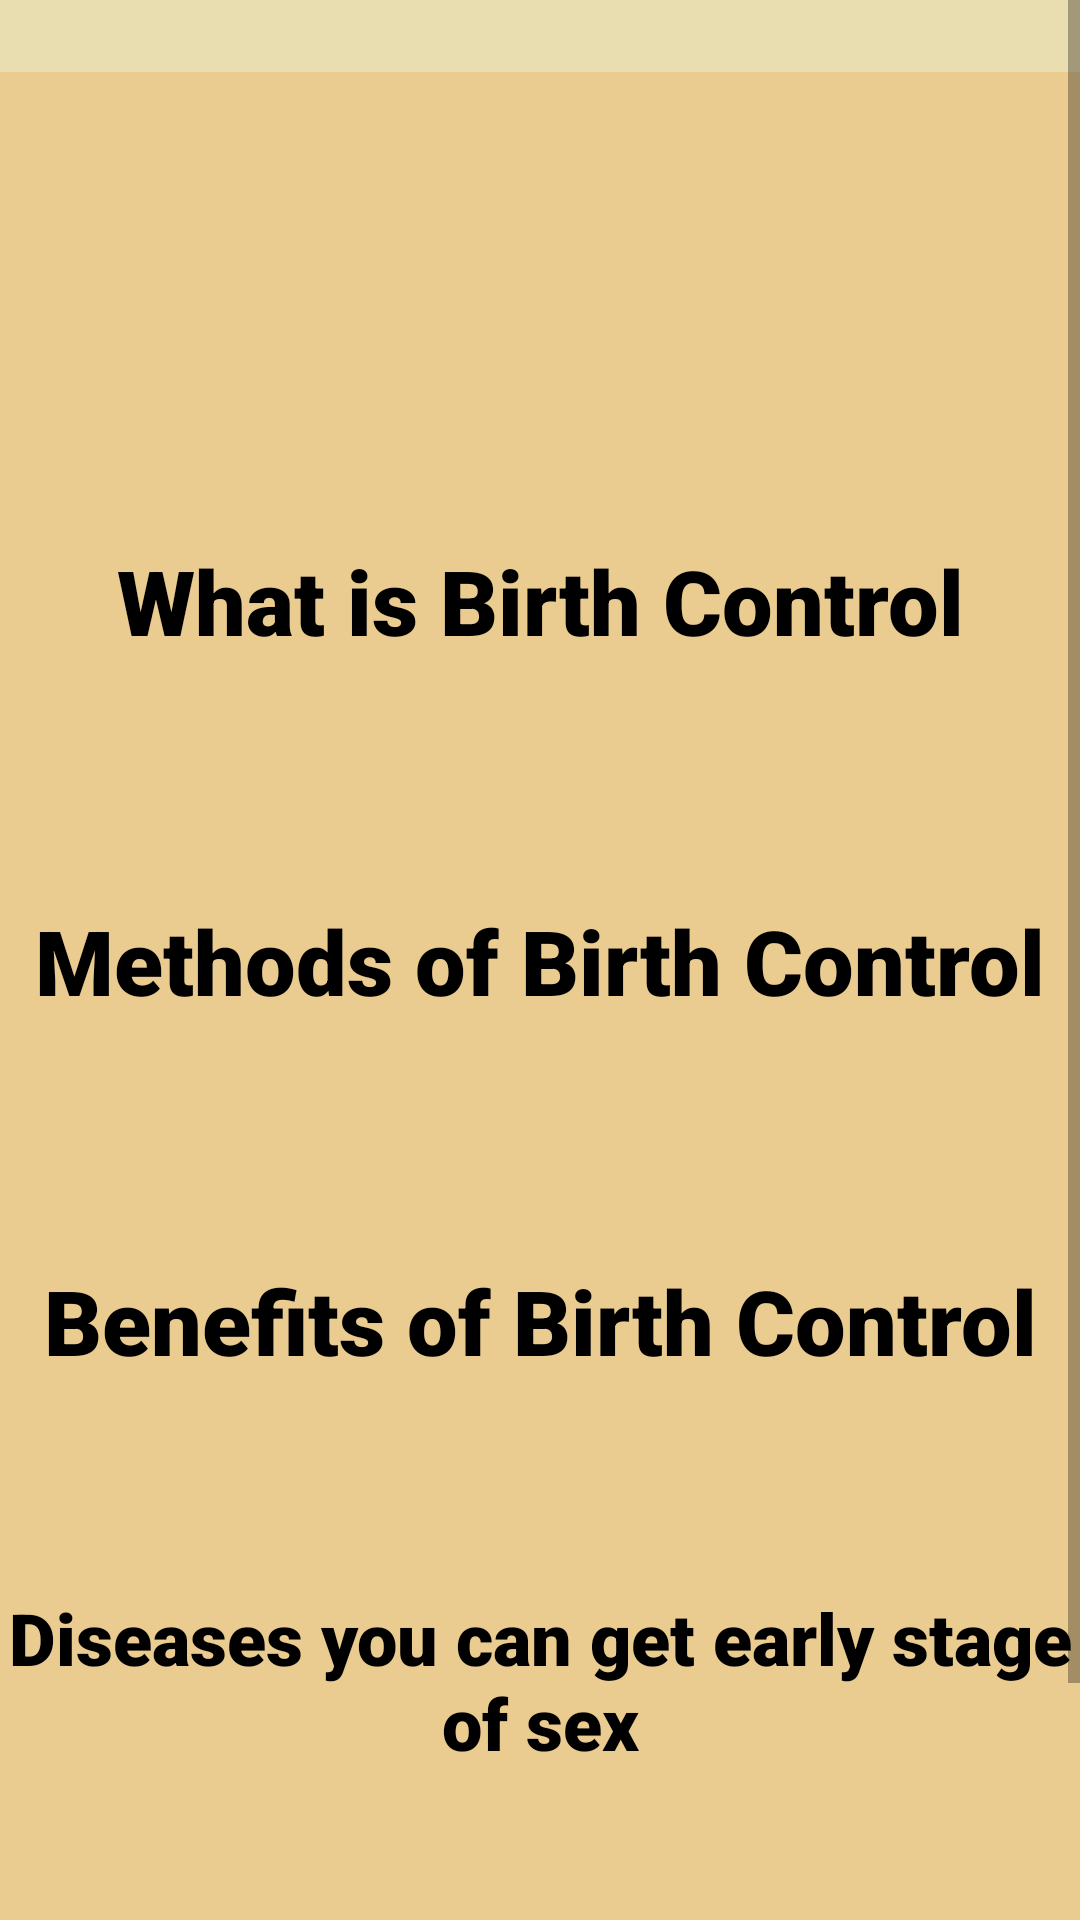

The Android layout XML behind this screen, and the referenced resources:
<!-- AndroidManifest.xml: application theme Theme.BirthControl -->
<!-- res/layout/activity_topics.xml -->
<?xml version="1.0" encoding="utf-8"?>
<androidx.drawerlayout.widget.DrawerLayout
    xmlns:android="http://schemas.android.com/apk/res/android"
    xmlns:app="http://schemas.android.com/apk/res-auto"
    xmlns:tools="http://schemas.android.com/tools"
    android:layout_width="match_parent"
    android:layout_height="match_parent"
    android:id="@+id/drawer_layout"
    android:background="#EBCC90"
    tools:context=".Topics">

    <LinearLayout
        android:layout_width="match_parent"
        android:layout_height="match_parent"
        android:orientation="vertical">

        <include layout="@layout/main_toolbar" />

    </LinearLayout>

    <ScrollView
        android:layout_width="match_parent"
        android:layout_height="match_parent">

        <androidx.constraintlayout.widget.ConstraintLayout
            android:layout_width="match_parent"
            android:layout_height="wrap_content">

            <androidx.constraintlayout.widget.ConstraintLayout
                android:id="@+id/whatBtn"
                android:layout_width="match_parent"
                android:layout_height="100dp"
                android:layout_marginTop="150dp"
                android:background="@drawable/whatbutton"
                app:layout_constraintBottom_toTopOf="@+id/imageView2"
                app:layout_constraintEnd_toEndOf="parent"
                app:layout_constraintStart_toStartOf="parent"
                app:layout_constraintTop_toTopOf="parent"
                app:layout_constraintVertical_bias="0.0">

                <TextView
                    android:id="@+id/textView2"
                    android:layout_width="wrap_content"
                    android:layout_height="wrap_content"
                    android:layout_marginStart="50dp"
                    android:layout_marginTop="30dp"
                    android:layout_marginEnd="50dp"
                    android:layout_marginBottom="30dp"
                    android:fontFamily="sans-serif-black"
                    android:text="What is Birth Control"
                    android:textAlignment="center"
                    android:textColor="#000000"
                    android:textSize="30sp"
                    app:layout_constraintBottom_toBottomOf="parent"
                    app:layout_constraintEnd_toEndOf="parent"
                    app:layout_constraintHorizontal_bias=".50"
                    app:layout_constraintStart_toStartOf="parent"
                    app:layout_constraintTop_toTopOf="parent"
                    app:layout_constraintVertical_bias=".50" />
            </androidx.constraintlayout.widget.ConstraintLayout>

            <androidx.constraintlayout.widget.ConstraintLayout
                android:id="@+id/methodBtn"
                android:layout_width="match_parent"
                android:layout_height="100dp"
                android:layout_marginTop="270dp"
                android:background="@drawable/whatbutton"
                app:layout_constraintBottom_toTopOf="@+id/imageView2"
                app:layout_constraintEnd_toEndOf="parent"
                app:layout_constraintStart_toStartOf="parent"
                app:layout_constraintTop_toTopOf="parent"
                app:layout_constraintVertical_bias="0.0">

                <TextView
                    android:id="@+id/textView3"
                    android:layout_width="wrap_content"
                    android:layout_height="wrap_content"
                    android:layout_marginStart="28dp"
                    android:layout_marginTop="30dp"
                    android:layout_marginEnd="28dp"
                    android:layout_marginBottom="30dp"
                    android:fontFamily="sans-serif-black"
                    android:text="Methods of Birth Control"
                    android:textAlignment="gravity"
                    android:textColor="#000000"
                    android:textSize="30sp"
                    app:layout_constraintBottom_toBottomOf="parent"
                    app:layout_constraintEnd_toEndOf="parent"
                    app:layout_constraintHorizontal_bias=".50"
                    app:layout_constraintStart_toStartOf="parent"
                    app:layout_constraintTop_toTopOf="parent"
                    app:layout_constraintVertical_bias=".50" />
            </androidx.constraintlayout.widget.ConstraintLayout>

            <androidx.constraintlayout.widget.ConstraintLayout
                android:id="@+id/benefitBtn"
                android:layout_width="match_parent"
                android:layout_height="100dp"
                android:layout_marginTop="390dp"
                android:background="@drawable/whatbutton"
                app:layout_constraintBottom_toTopOf="@+id/imageView2"
                app:layout_constraintEnd_toEndOf="parent"
                app:layout_constraintStart_toStartOf="parent"
                app:layout_constraintTop_toTopOf="parent"
                app:layout_constraintVertical_bias="0.0">

                <TextView
                    android:id="@+id/textView4"
                    android:layout_width="wrap_content"
                    android:layout_height="wrap_content"
                    android:layout_marginStart="28dp"
                    android:layout_marginTop="30dp"
                    android:layout_marginEnd="28dp"
                    android:layout_marginBottom="30dp"
                    android:fontFamily="sans-serif-black"
                    android:text="Benefits of Birth Control"
                    android:textAlignment="center"
                    android:textColor="#000000"
                    android:textSize="30sp"
                    app:layout_constraintBottom_toBottomOf="parent"
                    app:layout_constraintEnd_toEndOf="parent"
                    app:layout_constraintStart_toStartOf="parent"
                    app:layout_constraintTop_toTopOf="parent" />
            </androidx.constraintlayout.widget.ConstraintLayout>

            <androidx.constraintlayout.widget.ConstraintLayout
                android:id="@+id/diseasesBtn"
                android:layout_width="match_parent"
                android:layout_height="100dp"
                android:layout_marginTop="510dp"
                android:background="@drawable/whatbutton"
                app:layout_constraintBottom_toTopOf="@+id/imageView2"
                app:layout_constraintEnd_toEndOf="parent"
                app:layout_constraintStart_toStartOf="parent"
                app:layout_constraintTop_toTopOf="parent"
                app:layout_constraintVertical_bias="0.0">

                <TextView
                    android:id="@+id/textView5"
                    android:layout_width="wrap_content"
                    android:layout_height="wrap_content"
                    android:layout_marginStart="5dp"
                    android:layout_marginTop="5dp"
                    android:layout_marginEnd="5dp"
                    android:layout_marginBottom="5dp"
                    android:fontFamily="sans-serif-black"
                    android:text="Diseases you can get early stage of sex"
                    android:textAlignment="center"
                    android:textColor="#000000"
                    android:textSize="24sp"
                    app:layout_constraintBottom_toBottomOf="parent"
                    app:layout_constraintEnd_toEndOf="parent"
                    app:layout_constraintHorizontal_bias="0.52"
                    app:layout_constraintStart_toStartOf="parent"
                    app:layout_constraintTop_toTopOf="parent" />
            </androidx.constraintlayout.widget.ConstraintLayout>

            <androidx.constraintlayout.widget.ConstraintLayout
                android:id="@+id/symptomsBtn"
                android:layout_width="match_parent"
                android:layout_height="100dp"
                android:layout_marginTop="630dp"
                android:background="@drawable/whatbutton"
                app:layout_constraintBottom_toTopOf="@+id/imageView2"
                app:layout_constraintEnd_toEndOf="parent"
                app:layout_constraintStart_toStartOf="parent"
                app:layout_constraintTop_toTopOf="parent"
                app:layout_constraintVertical_bias="0.0"
                tools:ignore="UnknownIdInLayout">

                <TextView
                    android:id="@+id/textView6"
                    android:layout_width="wrap_content"
                    android:layout_height="wrap_content"
                    android:layout_marginStart="5dp"
                    android:layout_marginTop="5dp"
                    android:layout_marginEnd="5dp"
                    android:layout_marginBottom="5dp"
                    android:fontFamily="sans-serif-black"
                    android:text="Symptoms That Suggest Sexually Transmitted Infections "
                    android:textAlignment="center"
                    android:textColor="#000000"
                    android:textSize="25sp"
                    app:layout_constraintBottom_toBottomOf="parent"
                    app:layout_constraintEnd_toEndOf="parent"
                    app:layout_constraintHorizontal_bias="0.52"
                    app:layout_constraintStart_toStartOf="parent"
                    app:layout_constraintTop_toTopOf="parent" />
            </androidx.constraintlayout.widget.ConstraintLayout>

        </androidx.constraintlayout.widget.ConstraintLayout>
    </ScrollView>

</androidx.drawerlayout.widget.DrawerLayout>
<!-- res/layout/main_toolbar.xml (included above) -->
<?xml version="1.0" encoding="utf-8"?>
<LinearLayout
    xmlns:android="http://schemas.android.com/apk/res/android"
    xmlns:app="http://schemas.android.com/apk/res-auto"
    android:layout_width="match_parent"
    android:layout_height="wrap_content"
    android:orientation="horizontal"
    android:padding="12dp"
    android:background="@drawable/navibackground"
    android:id="@+id/backBtn"
    android:gravity="center_vertical">

    <ImageView
        android:layout_width="wrap_content"
        android:layout_height="wrap_content"
        android:onClick="ClickMenu"
        android:src="@drawable/ic_baseline_arrow_back_24"/>

</LinearLayout>
<!-- resources referenced by this layout -->
<resources>
  <!-- drawable navibackground (drawable) -->
  <?xml version="1.0" encoding="utf-8"?>
  <selector xmlns:android="http://schemas.android.com/apk/res/android">
      <item>
          <shape android:shape="rectangle">
              <solid android:color="@color/brown"/>
          </shape>
      </item>
  </selector>
  <style name="Theme.BirthControl" parent="Theme.MaterialComponents.DayNight.NoActionBar">
          
          <item name="colorPrimary">@color/purple_500</item>
          <item name="colorPrimaryVariant">@color/purple_700</item>
          <item name="colorOnPrimary">@color/white</item>
          
          <item name="colorSecondary">@color/teal_200</item>
          <item name="colorSecondaryVariant">@color/teal_700</item>
          <item name="colorOnSecondary">@color/black</item>
          
          <item name="android:statusBarColor" tools:targetApi="l">?attr/colorPrimaryVariant</item>
          
      </style>
  <color name="brown">#E9DEB0</color>
  <color name="purple_500">#FF6200EE</color>
  <color name="purple_700">#FF3700B3</color>
  <color name="white">#FFFFFFFF</color>
  <color name="teal_200">#FF03DAC5</color>
  <color name="teal_700">#FF018786</color>
  <color name="black">#FF000000</color>
</resources>
